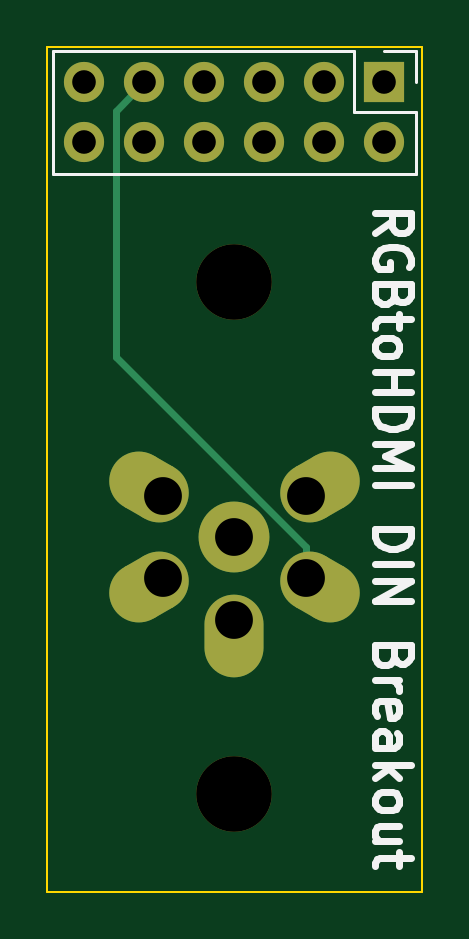
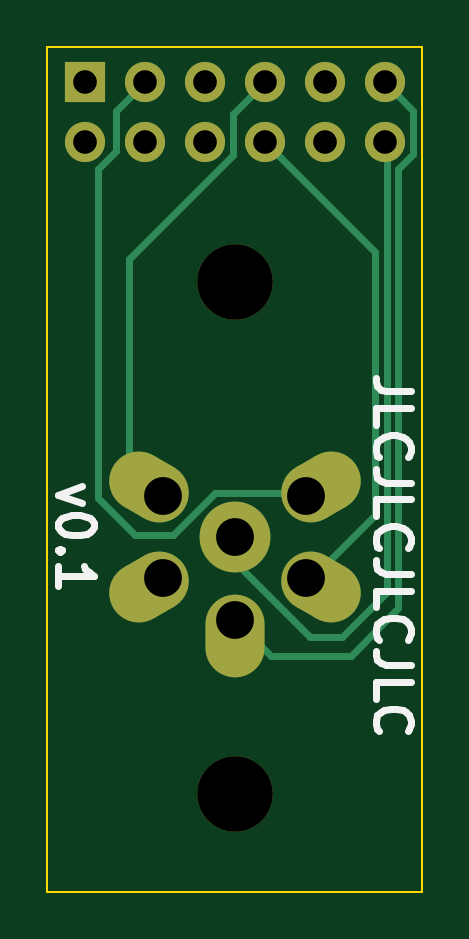
Circuit board: 11 layer files. Board 15.9 x 35.8 mm.
- bottom_copper: RGBtoHDMI_DIN-B_Cu.gbr (4573 bytes)
- bottom_mask: RGBtoHDMI_DIN-B_Mask.gbr (1939 bytes)
- paste: RGBtoHDMI_DIN-B_Paste.gbr (477 bytes)
- bottom_silk: RGBtoHDMI_DIN-B_Silkscreen.gbr (4066 bytes)
- outline: RGBtoHDMI_DIN-Edge_Cuts.gbr (722 bytes)
- top_copper: RGBtoHDMI_DIN-F_Cu.gbr (3112 bytes)
- top_mask: RGBtoHDMI_DIN-F_Mask.gbr (1939 bytes)
- paste: RGBtoHDMI_DIN-F_Paste.gbr (477 bytes)
- top_silk: RGBtoHDMI_DIN-F_Silkscreen.gbr (6493 bytes)
- drill: RGBtoHDMI_DIN-NPTH.drl (390 bytes)
- drill: RGBtoHDMI_DIN-PTH.drl (709 bytes)

=== bottom_copper: RGBtoHDMI_DIN-B_Cu.gbr ===
%TF.GenerationSoftware,KiCad,Pcbnew,(6.0.11)*%
%TF.CreationDate,2024-01-24T23:02:21+00:00*%
%TF.ProjectId,RGBtoHDMI_DIN,52474274-6f48-4444-9d49-5f44494e2e6b,rev?*%
%TF.SameCoordinates,Original*%
%TF.FileFunction,Copper,L2,Bot*%
%TF.FilePolarity,Positive*%
%FSLAX46Y46*%
G04 Gerber Fmt 4.6, Leading zero omitted, Abs format (unit mm)*
G04 Created by KiCad (PCBNEW (6.0.11)) date 2024-01-24 23:02:21*
%MOMM*%
%LPD*%
G01*
G04 APERTURE LIST*
G04 Aperture macros list*
%AMHorizOval*
0 Thick line with rounded ends*
0 $1 width*
0 $2 $3 position (X,Y) of the first rounded end (center of the circle)*
0 $4 $5 position (X,Y) of the second rounded end (center of the circle)*
0 Add line between two ends*
20,1,$1,$2,$3,$4,$5,0*
0 Add two circle primitives to create the rounded ends*
1,1,$1,$2,$3*
1,1,$1,$4,$5*%
G04 Aperture macros list end*
%TA.AperFunction,ComponentPad*%
%ADD10HorizOval,2.500000X0.433013X0.250000X-0.433013X-0.250000X0*%
%TD*%
%TA.AperFunction,ComponentPad*%
%ADD11HorizOval,2.500000X0.433013X-0.250000X-0.433013X0.250000X0*%
%TD*%
%TA.AperFunction,ComponentPad*%
%ADD12O,2.500000X3.500000*%
%TD*%
%TA.AperFunction,ComponentPad*%
%ADD13HorizOval,2.500000X-0.433013X-0.250000X0.433013X0.250000X0*%
%TD*%
%TA.AperFunction,ComponentPad*%
%ADD14HorizOval,2.500000X-0.433013X0.250000X0.433013X-0.250000X0*%
%TD*%
%TA.AperFunction,ComponentPad*%
%ADD15C,3.000000*%
%TD*%
%TA.AperFunction,ComponentPad*%
%ADD16R,1.700000X1.700000*%
%TD*%
%TA.AperFunction,ComponentPad*%
%ADD17O,1.700000X1.700000*%
%TD*%
%TA.AperFunction,Conductor*%
%ADD18C,0.300000*%
%TD*%
G04 APERTURE END LIST*
D10*
%TO.P,J1,1*%
%TO.N,/RED3*%
X151306218Y-85910000D03*
D11*
%TO.P,J1,2*%
%TO.N,/GREEN3*%
X151306218Y-90110000D03*
D12*
%TO.P,J1,3*%
%TO.N,/BLUE3*%
X147670000Y-92210000D03*
D13*
%TO.P,J1,4*%
%TO.N,/HSYNC*%
X144033782Y-90110000D03*
D14*
%TO.P,J1,5*%
%TO.N,/GND*%
X144033782Y-85910000D03*
D15*
%TO.P,J1,6*%
%TO.N,/5v*%
X147670000Y-88010000D03*
%TD*%
D16*
%TO.P,J2,1,Pin_1*%
%TO.N,unconnected-(J2-Pad1)*%
X154020000Y-68765000D03*
D17*
%TO.P,J2,2,Pin_2*%
%TO.N,unconnected-(J2-Pad2)*%
X154020000Y-71305000D03*
%TO.P,J2,3,Pin_3*%
%TO.N,/GND*%
X151480000Y-68765000D03*
%TO.P,J2,4,Pin_4*%
%TO.N,unconnected-(J2-Pad4)*%
X151480000Y-71305000D03*
%TO.P,J2,5,Pin_5*%
%TO.N,unconnected-(J2-Pad5)*%
X148940000Y-68765000D03*
%TO.P,J2,6,Pin_6*%
%TO.N,unconnected-(J2-Pad6)*%
X148940000Y-71305000D03*
%TO.P,J2,7,Pin_7*%
%TO.N,/RED3*%
X146400000Y-68765000D03*
%TO.P,J2,8,Pin_8*%
%TO.N,/HSYNC*%
X146400000Y-71305000D03*
%TO.P,J2,9,Pin_9*%
%TO.N,/GREEN3*%
X143860000Y-68765000D03*
%TO.P,J2,10,Pin_10*%
%TO.N,unconnected-(J2-Pad10)*%
X143860000Y-71305000D03*
%TO.P,J2,11,Pin_11*%
%TO.N,/BLUE3*%
X141320000Y-68765000D03*
%TO.P,J2,12,Pin_12*%
%TO.N,/5v*%
X141320000Y-71305000D03*
%TD*%
D18*
%TO.N,/RED3*%
X150700000Y-86260000D02*
X152140000Y-84820000D01*
X152140000Y-84820000D02*
X152140000Y-76260000D01*
X147740000Y-71860000D02*
X147740000Y-70105000D01*
X147740000Y-70105000D02*
X146400000Y-68765000D01*
X152140000Y-76260000D02*
X147740000Y-71860000D01*
%TO.N,/BLUE3*%
X140740000Y-91010000D02*
X140740000Y-72422057D01*
X140120000Y-69965000D02*
X141320000Y-68765000D01*
X140120000Y-71802057D02*
X140120000Y-69965000D01*
X147670000Y-91510000D02*
X146150000Y-93030000D01*
X146150000Y-93030000D02*
X142760000Y-93030000D01*
X140740000Y-72422057D02*
X140120000Y-71802057D01*
X142760000Y-93030000D02*
X140740000Y-91010000D01*
%TO.N,/HSYNC*%
X144400000Y-89760000D02*
X141740000Y-87100000D01*
X141740000Y-75965000D02*
X146400000Y-71305000D01*
X141740000Y-87100000D02*
X141740000Y-75965000D01*
X144640000Y-89760000D02*
X144400000Y-89760000D01*
%TO.N,/GND*%
X144740000Y-86160000D02*
X148500000Y-86160000D01*
X152690000Y-71671350D02*
X152690000Y-69975000D01*
X150280000Y-87940000D02*
X151887453Y-87940000D01*
X148500000Y-86160000D02*
X150280000Y-87940000D01*
X144640000Y-86260000D02*
X144740000Y-86160000D01*
X153456243Y-72437593D02*
X152690000Y-71671350D01*
X151887453Y-87940000D02*
X153456243Y-86371210D01*
X153456243Y-86371210D02*
X153456243Y-72437593D01*
X152690000Y-69975000D02*
X151480000Y-68765000D01*
%TO.N,/5v*%
X147670000Y-89085017D02*
X144498128Y-92256889D01*
X141240000Y-71385000D02*
X141320000Y-71305000D01*
X144498128Y-92256889D02*
X143146889Y-92256889D01*
X147670000Y-88010000D02*
X147670000Y-89085017D01*
X143146889Y-92256889D02*
X141240000Y-90350000D01*
X141240000Y-90350000D02*
X141240000Y-71385000D01*
%TD*%
M02*

=== bottom_mask: RGBtoHDMI_DIN-B_Mask.gbr (1939 bytes, source withheld) ===
=== paste: RGBtoHDMI_DIN-B_Paste.gbr ===
%TF.GenerationSoftware,KiCad,Pcbnew,(6.0.11)*%
%TF.CreationDate,2024-01-24T23:02:21+00:00*%
%TF.ProjectId,RGBtoHDMI_DIN,52474274-6f48-4444-9d49-5f44494e2e6b,rev?*%
%TF.SameCoordinates,Original*%
%TF.FileFunction,Paste,Bot*%
%TF.FilePolarity,Positive*%
%FSLAX46Y46*%
G04 Gerber Fmt 4.6, Leading zero omitted, Abs format (unit mm)*
G04 Created by KiCad (PCBNEW (6.0.11)) date 2024-01-24 23:02:21*
%MOMM*%
%LPD*%
G01*
G04 APERTURE LIST*
G04 APERTURE END LIST*
M02*

=== bottom_silk: RGBtoHDMI_DIN-B_Silkscreen.gbr ===
%TF.GenerationSoftware,KiCad,Pcbnew,(6.0.11)*%
%TF.CreationDate,2024-01-24T23:02:21+00:00*%
%TF.ProjectId,RGBtoHDMI_DIN,52474274-6f48-4444-9d49-5f44494e2e6b,rev?*%
%TF.SameCoordinates,Original*%
%TF.FileFunction,Legend,Bot*%
%TF.FilePolarity,Positive*%
%FSLAX46Y46*%
G04 Gerber Fmt 4.6, Leading zero omitted, Abs format (unit mm)*
G04 Created by KiCad (PCBNEW (6.0.11)) date 2024-01-24 23:02:21*
%MOMM*%
%LPD*%
G01*
G04 APERTURE LIST*
%ADD10C,0.300000*%
G04 APERTURE END LIST*
D10*
X154138571Y-85867142D02*
X155138571Y-86224285D01*
X154138571Y-86581428D01*
X153638571Y-87438571D02*
X153638571Y-87581428D01*
X153710000Y-87724285D01*
X153781428Y-87795714D01*
X153924285Y-87867142D01*
X154210000Y-87938571D01*
X154567142Y-87938571D01*
X154852857Y-87867142D01*
X154995714Y-87795714D01*
X155067142Y-87724285D01*
X155138571Y-87581428D01*
X155138571Y-87438571D01*
X155067142Y-87295714D01*
X154995714Y-87224285D01*
X154852857Y-87152857D01*
X154567142Y-87081428D01*
X154210000Y-87081428D01*
X153924285Y-87152857D01*
X153781428Y-87224285D01*
X153710000Y-87295714D01*
X153638571Y-87438571D01*
X154995714Y-88581428D02*
X155067142Y-88652857D01*
X155138571Y-88581428D01*
X155067142Y-88510000D01*
X154995714Y-88581428D01*
X155138571Y-88581428D01*
X155138571Y-90081428D02*
X155138571Y-89224285D01*
X155138571Y-89652857D02*
X153638571Y-89652857D01*
X153852857Y-89510000D01*
X153995714Y-89367142D01*
X154067142Y-89224285D01*
X140208571Y-81851428D02*
X141280000Y-81851428D01*
X141494285Y-81780000D01*
X141637142Y-81637142D01*
X141708571Y-81422857D01*
X141708571Y-81280000D01*
X141708571Y-83280000D02*
X141708571Y-82565714D01*
X140208571Y-82565714D01*
X141565714Y-84637142D02*
X141637142Y-84565714D01*
X141708571Y-84351428D01*
X141708571Y-84208571D01*
X141637142Y-83994285D01*
X141494285Y-83851428D01*
X141351428Y-83780000D01*
X141065714Y-83708571D01*
X140851428Y-83708571D01*
X140565714Y-83780000D01*
X140422857Y-83851428D01*
X140280000Y-83994285D01*
X140208571Y-84208571D01*
X140208571Y-84351428D01*
X140280000Y-84565714D01*
X140351428Y-84637142D01*
X140208571Y-85708571D02*
X141280000Y-85708571D01*
X141494285Y-85637142D01*
X141637142Y-85494285D01*
X141708571Y-85280000D01*
X141708571Y-85137142D01*
X141708571Y-87137142D02*
X141708571Y-86422857D01*
X140208571Y-86422857D01*
X141565714Y-88494285D02*
X141637142Y-88422857D01*
X141708571Y-88208571D01*
X141708571Y-88065714D01*
X141637142Y-87851428D01*
X141494285Y-87708571D01*
X141351428Y-87637142D01*
X141065714Y-87565714D01*
X140851428Y-87565714D01*
X140565714Y-87637142D01*
X140422857Y-87708571D01*
X140280000Y-87851428D01*
X140208571Y-88065714D01*
X140208571Y-88208571D01*
X140280000Y-88422857D01*
X140351428Y-88494285D01*
X140208571Y-89565714D02*
X141280000Y-89565714D01*
X141494285Y-89494285D01*
X141637142Y-89351428D01*
X141708571Y-89137142D01*
X141708571Y-88994285D01*
X141708571Y-90994285D02*
X141708571Y-90280000D01*
X140208571Y-90280000D01*
X141565714Y-92351428D02*
X141637142Y-92280000D01*
X141708571Y-92065714D01*
X141708571Y-91922857D01*
X141637142Y-91708571D01*
X141494285Y-91565714D01*
X141351428Y-91494285D01*
X141065714Y-91422857D01*
X140851428Y-91422857D01*
X140565714Y-91494285D01*
X140422857Y-91565714D01*
X140280000Y-91708571D01*
X140208571Y-91922857D01*
X140208571Y-92065714D01*
X140280000Y-92280000D01*
X140351428Y-92351428D01*
X140208571Y-93422857D02*
X141280000Y-93422857D01*
X141494285Y-93351428D01*
X141637142Y-93208571D01*
X141708571Y-92994285D01*
X141708571Y-92851428D01*
X141708571Y-94851428D02*
X141708571Y-94137142D01*
X140208571Y-94137142D01*
X141565714Y-96208571D02*
X141637142Y-96137142D01*
X141708571Y-95922857D01*
X141708571Y-95780000D01*
X141637142Y-95565714D01*
X141494285Y-95422857D01*
X141351428Y-95351428D01*
X141065714Y-95280000D01*
X140851428Y-95280000D01*
X140565714Y-95351428D01*
X140422857Y-95422857D01*
X140280000Y-95565714D01*
X140208571Y-95780000D01*
X140208571Y-95922857D01*
X140280000Y-96137142D01*
X140351428Y-96208571D01*
M02*

=== outline: RGBtoHDMI_DIN-Edge_Cuts.gbr ===
%TF.GenerationSoftware,KiCad,Pcbnew,(6.0.11)*%
%TF.CreationDate,2024-01-24T23:02:21+00:00*%
%TF.ProjectId,RGBtoHDMI_DIN,52474274-6f48-4444-9d49-5f44494e2e6b,rev?*%
%TF.SameCoordinates,Original*%
%TF.FileFunction,Profile,NP*%
%FSLAX46Y46*%
G04 Gerber Fmt 4.6, Leading zero omitted, Abs format (unit mm)*
G04 Created by KiCad (PCBNEW (6.0.11)) date 2024-01-24 23:02:21*
%MOMM*%
%LPD*%
G01*
G04 APERTURE LIST*
%TA.AperFunction,Profile*%
%ADD10C,0.100000*%
%TD*%
G04 APERTURE END LIST*
D10*
X139735000Y-67260000D02*
X155605000Y-67260000D01*
X155605000Y-67260000D02*
X155605000Y-103030000D01*
X155605000Y-103030000D02*
X139735000Y-103030000D01*
X139735000Y-103030000D02*
X139735000Y-67260000D01*
M02*

=== top_copper: RGBtoHDMI_DIN-F_Cu.gbr ===
%TF.GenerationSoftware,KiCad,Pcbnew,(6.0.11)*%
%TF.CreationDate,2024-01-24T23:02:21+00:00*%
%TF.ProjectId,RGBtoHDMI_DIN,52474274-6f48-4444-9d49-5f44494e2e6b,rev?*%
%TF.SameCoordinates,Original*%
%TF.FileFunction,Copper,L1,Top*%
%TF.FilePolarity,Positive*%
%FSLAX46Y46*%
G04 Gerber Fmt 4.6, Leading zero omitted, Abs format (unit mm)*
G04 Created by KiCad (PCBNEW (6.0.11)) date 2024-01-24 23:02:21*
%MOMM*%
%LPD*%
G01*
G04 APERTURE LIST*
G04 Aperture macros list*
%AMHorizOval*
0 Thick line with rounded ends*
0 $1 width*
0 $2 $3 position (X,Y) of the first rounded end (center of the circle)*
0 $4 $5 position (X,Y) of the second rounded end (center of the circle)*
0 Add line between two ends*
20,1,$1,$2,$3,$4,$5,0*
0 Add two circle primitives to create the rounded ends*
1,1,$1,$2,$3*
1,1,$1,$4,$5*%
G04 Aperture macros list end*
%TA.AperFunction,ComponentPad*%
%ADD10HorizOval,2.500000X0.433013X0.250000X-0.433013X-0.250000X0*%
%TD*%
%TA.AperFunction,ComponentPad*%
%ADD11HorizOval,2.500000X0.433013X-0.250000X-0.433013X0.250000X0*%
%TD*%
%TA.AperFunction,ComponentPad*%
%ADD12O,2.500000X3.500000*%
%TD*%
%TA.AperFunction,ComponentPad*%
%ADD13HorizOval,2.500000X-0.433013X-0.250000X0.433013X0.250000X0*%
%TD*%
%TA.AperFunction,ComponentPad*%
%ADD14HorizOval,2.500000X-0.433013X0.250000X0.433013X-0.250000X0*%
%TD*%
%TA.AperFunction,ComponentPad*%
%ADD15C,3.000000*%
%TD*%
%TA.AperFunction,ComponentPad*%
%ADD16R,1.700000X1.700000*%
%TD*%
%TA.AperFunction,ComponentPad*%
%ADD17O,1.700000X1.700000*%
%TD*%
%TA.AperFunction,Conductor*%
%ADD18C,0.300000*%
%TD*%
G04 APERTURE END LIST*
D10*
%TO.P,J1,1*%
%TO.N,/RED3*%
X151306218Y-85910000D03*
D11*
%TO.P,J1,2*%
%TO.N,/GREEN3*%
X151306218Y-90110000D03*
D12*
%TO.P,J1,3*%
%TO.N,/BLUE3*%
X147670000Y-92210000D03*
D13*
%TO.P,J1,4*%
%TO.N,/HSYNC*%
X144033782Y-90110000D03*
D14*
%TO.P,J1,5*%
%TO.N,/GND*%
X144033782Y-85910000D03*
D15*
%TO.P,J1,6*%
%TO.N,/5v*%
X147670000Y-88010000D03*
%TD*%
D16*
%TO.P,J2,1,Pin_1*%
%TO.N,unconnected-(J2-Pad1)*%
X154020000Y-68765000D03*
D17*
%TO.P,J2,2,Pin_2*%
%TO.N,unconnected-(J2-Pad2)*%
X154020000Y-71305000D03*
%TO.P,J2,3,Pin_3*%
%TO.N,/GND*%
X151480000Y-68765000D03*
%TO.P,J2,4,Pin_4*%
%TO.N,unconnected-(J2-Pad4)*%
X151480000Y-71305000D03*
%TO.P,J2,5,Pin_5*%
%TO.N,unconnected-(J2-Pad5)*%
X148940000Y-68765000D03*
%TO.P,J2,6,Pin_6*%
%TO.N,unconnected-(J2-Pad6)*%
X148940000Y-71305000D03*
%TO.P,J2,7,Pin_7*%
%TO.N,/RED3*%
X146400000Y-68765000D03*
%TO.P,J2,8,Pin_8*%
%TO.N,/HSYNC*%
X146400000Y-71305000D03*
%TO.P,J2,9,Pin_9*%
%TO.N,/GREEN3*%
X143860000Y-68765000D03*
%TO.P,J2,10,Pin_10*%
%TO.N,unconnected-(J2-Pad10)*%
X143860000Y-71305000D03*
%TO.P,J2,11,Pin_11*%
%TO.N,/BLUE3*%
X141320000Y-68765000D03*
%TO.P,J2,12,Pin_12*%
%TO.N,/5v*%
X141320000Y-71305000D03*
%TD*%
D18*
%TO.N,/GREEN3*%
X150700000Y-88423704D02*
X142660000Y-80383704D01*
X142660000Y-80383704D02*
X142660000Y-69965000D01*
X142660000Y-69965000D02*
X143860000Y-68765000D01*
X150700000Y-89760000D02*
X150700000Y-88423704D01*
%TD*%
M02*

=== top_mask: RGBtoHDMI_DIN-F_Mask.gbr (1939 bytes, source withheld) ===
=== paste: RGBtoHDMI_DIN-F_Paste.gbr ===
%TF.GenerationSoftware,KiCad,Pcbnew,(6.0.11)*%
%TF.CreationDate,2024-01-24T23:02:21+00:00*%
%TF.ProjectId,RGBtoHDMI_DIN,52474274-6f48-4444-9d49-5f44494e2e6b,rev?*%
%TF.SameCoordinates,Original*%
%TF.FileFunction,Paste,Top*%
%TF.FilePolarity,Positive*%
%FSLAX46Y46*%
G04 Gerber Fmt 4.6, Leading zero omitted, Abs format (unit mm)*
G04 Created by KiCad (PCBNEW (6.0.11)) date 2024-01-24 23:02:21*
%MOMM*%
%LPD*%
G01*
G04 APERTURE LIST*
G04 APERTURE END LIST*
M02*

=== top_silk: RGBtoHDMI_DIN-F_Silkscreen.gbr ===
%TF.GenerationSoftware,KiCad,Pcbnew,(6.0.11)*%
%TF.CreationDate,2024-01-24T23:02:21+00:00*%
%TF.ProjectId,RGBtoHDMI_DIN,52474274-6f48-4444-9d49-5f44494e2e6b,rev?*%
%TF.SameCoordinates,Original*%
%TF.FileFunction,Legend,Top*%
%TF.FilePolarity,Positive*%
%FSLAX46Y46*%
G04 Gerber Fmt 4.6, Leading zero omitted, Abs format (unit mm)*
G04 Created by KiCad (PCBNEW (6.0.11)) date 2024-01-24 23:02:21*
%MOMM*%
%LPD*%
G01*
G04 APERTURE LIST*
%ADD10C,0.300000*%
%ADD11C,0.120000*%
G04 APERTURE END LIST*
D10*
X153631428Y-75152857D02*
X154345714Y-74652857D01*
X153631428Y-74295714D02*
X155131428Y-74295714D01*
X155131428Y-74867142D01*
X155060000Y-75010000D01*
X154988571Y-75081428D01*
X154845714Y-75152857D01*
X154631428Y-75152857D01*
X154488571Y-75081428D01*
X154417142Y-75010000D01*
X154345714Y-74867142D01*
X154345714Y-74295714D01*
X155060000Y-76581428D02*
X155131428Y-76438571D01*
X155131428Y-76224285D01*
X155060000Y-76010000D01*
X154917142Y-75867142D01*
X154774285Y-75795714D01*
X154488571Y-75724285D01*
X154274285Y-75724285D01*
X153988571Y-75795714D01*
X153845714Y-75867142D01*
X153702857Y-76010000D01*
X153631428Y-76224285D01*
X153631428Y-76367142D01*
X153702857Y-76581428D01*
X153774285Y-76652857D01*
X154274285Y-76652857D01*
X154274285Y-76367142D01*
X154417142Y-77795714D02*
X154345714Y-78010000D01*
X154274285Y-78081428D01*
X154131428Y-78152857D01*
X153917142Y-78152857D01*
X153774285Y-78081428D01*
X153702857Y-78010000D01*
X153631428Y-77867142D01*
X153631428Y-77295714D01*
X155131428Y-77295714D01*
X155131428Y-77795714D01*
X155060000Y-77938571D01*
X154988571Y-78010000D01*
X154845714Y-78081428D01*
X154702857Y-78081428D01*
X154560000Y-78010000D01*
X154488571Y-77938571D01*
X154417142Y-77795714D01*
X154417142Y-77295714D01*
X154631428Y-78581428D02*
X154631428Y-79152857D01*
X155131428Y-78795714D02*
X153845714Y-78795714D01*
X153702857Y-78867142D01*
X153631428Y-79010000D01*
X153631428Y-79152857D01*
X153631428Y-79867142D02*
X153702857Y-79724285D01*
X153774285Y-79652857D01*
X153917142Y-79581428D01*
X154345714Y-79581428D01*
X154488571Y-79652857D01*
X154560000Y-79724285D01*
X154631428Y-79867142D01*
X154631428Y-80081428D01*
X154560000Y-80224285D01*
X154488571Y-80295714D01*
X154345714Y-80367142D01*
X153917142Y-80367142D01*
X153774285Y-80295714D01*
X153702857Y-80224285D01*
X153631428Y-80081428D01*
X153631428Y-79867142D01*
X153631428Y-81010000D02*
X155131428Y-81010000D01*
X154417142Y-81010000D02*
X154417142Y-81867142D01*
X153631428Y-81867142D02*
X155131428Y-81867142D01*
X153631428Y-82581428D02*
X155131428Y-82581428D01*
X155131428Y-82938571D01*
X155060000Y-83152857D01*
X154917142Y-83295714D01*
X154774285Y-83367142D01*
X154488571Y-83438571D01*
X154274285Y-83438571D01*
X153988571Y-83367142D01*
X153845714Y-83295714D01*
X153702857Y-83152857D01*
X153631428Y-82938571D01*
X153631428Y-82581428D01*
X153631428Y-84081428D02*
X155131428Y-84081428D01*
X154060000Y-84581428D01*
X155131428Y-85081428D01*
X153631428Y-85081428D01*
X153631428Y-85795714D02*
X155131428Y-85795714D01*
X153631428Y-87652857D02*
X155131428Y-87652857D01*
X155131428Y-88010000D01*
X155060000Y-88224285D01*
X154917142Y-88367142D01*
X154774285Y-88438571D01*
X154488571Y-88510000D01*
X154274285Y-88510000D01*
X153988571Y-88438571D01*
X153845714Y-88367142D01*
X153702857Y-88224285D01*
X153631428Y-88010000D01*
X153631428Y-87652857D01*
X153631428Y-89152857D02*
X155131428Y-89152857D01*
X153631428Y-89867142D02*
X155131428Y-89867142D01*
X153631428Y-90724285D01*
X155131428Y-90724285D01*
X154417142Y-93081428D02*
X154345714Y-93295714D01*
X154274285Y-93367142D01*
X154131428Y-93438571D01*
X153917142Y-93438571D01*
X153774285Y-93367142D01*
X153702857Y-93295714D01*
X153631428Y-93152857D01*
X153631428Y-92581428D01*
X155131428Y-92581428D01*
X155131428Y-93081428D01*
X155060000Y-93224285D01*
X154988571Y-93295714D01*
X154845714Y-93367142D01*
X154702857Y-93367142D01*
X154560000Y-93295714D01*
X154488571Y-93224285D01*
X154417142Y-93081428D01*
X154417142Y-92581428D01*
X153631428Y-94081428D02*
X154631428Y-94081428D01*
X154345714Y-94081428D02*
X154488571Y-94152857D01*
X154560000Y-94224285D01*
X154631428Y-94367142D01*
X154631428Y-94510000D01*
X153702857Y-95581428D02*
X153631428Y-95438571D01*
X153631428Y-95152857D01*
X153702857Y-95010000D01*
X153845714Y-94938571D01*
X154417142Y-94938571D01*
X154560000Y-95010000D01*
X154631428Y-95152857D01*
X154631428Y-95438571D01*
X154560000Y-95581428D01*
X154417142Y-95652857D01*
X154274285Y-95652857D01*
X154131428Y-94938571D01*
X153631428Y-96938571D02*
X154417142Y-96938571D01*
X154560000Y-96867142D01*
X154631428Y-96724285D01*
X154631428Y-96438571D01*
X154560000Y-96295714D01*
X153702857Y-96938571D02*
X153631428Y-96795714D01*
X153631428Y-96438571D01*
X153702857Y-96295714D01*
X153845714Y-96224285D01*
X153988571Y-96224285D01*
X154131428Y-96295714D01*
X154202857Y-96438571D01*
X154202857Y-96795714D01*
X154274285Y-96938571D01*
X153631428Y-97652857D02*
X155131428Y-97652857D01*
X154202857Y-97795714D02*
X153631428Y-98224285D01*
X154631428Y-98224285D02*
X154060000Y-97652857D01*
X153631428Y-99081428D02*
X153702857Y-98938571D01*
X153774285Y-98867142D01*
X153917142Y-98795714D01*
X154345714Y-98795714D01*
X154488571Y-98867142D01*
X154560000Y-98938571D01*
X154631428Y-99081428D01*
X154631428Y-99295714D01*
X154560000Y-99438571D01*
X154488571Y-99510000D01*
X154345714Y-99581428D01*
X153917142Y-99581428D01*
X153774285Y-99510000D01*
X153702857Y-99438571D01*
X153631428Y-99295714D01*
X153631428Y-99081428D01*
X154631428Y-100867142D02*
X153631428Y-100867142D01*
X154631428Y-100224285D02*
X153845714Y-100224285D01*
X153702857Y-100295714D01*
X153631428Y-100438571D01*
X153631428Y-100652857D01*
X153702857Y-100795714D01*
X153774285Y-100867142D01*
X154631428Y-101367142D02*
X154631428Y-101938571D01*
X155131428Y-101581428D02*
X153845714Y-101581428D01*
X153702857Y-101652857D01*
X153631428Y-101795714D01*
X153631428Y-101938571D01*
D11*
%TO.C,J2*%
X155350000Y-67435000D02*
X155350000Y-68765000D01*
X154020000Y-67435000D02*
X155350000Y-67435000D01*
X152750000Y-67435000D02*
X152750000Y-70035000D01*
X155350000Y-72635000D02*
X139990000Y-72635000D01*
X152750000Y-67435000D02*
X139990000Y-67435000D01*
X155350000Y-70035000D02*
X155350000Y-72635000D01*
X152750000Y-70035000D02*
X155350000Y-70035000D01*
X139990000Y-67435000D02*
X139990000Y-72635000D01*
%TD*%
M02*

=== drill: RGBtoHDMI_DIN-NPTH.drl ===
M48
; DRILL file {KiCad (6.0.11)} date Wed Jan 24 23:02:18 2024
; FORMAT={-:-/ absolute / metric / decimal}
; #@! TF.CreationDate,2024-01-24T23:02:18+00:00
; #@! TF.GenerationSoftware,Kicad,Pcbnew,(6.0.11)
; #@! TF.FileFunction,NonPlated,1,2,NPTH
FMAT,2
METRIC
; #@! TA.AperFunction,NonPlated,NPTH,ComponentDrill
T1C3.200
%
G90
G05
T1
X147.67Y-77.22
X147.67Y-98.91
T0
M30

=== drill: RGBtoHDMI_DIN-PTH.drl ===
M48
; DRILL file {KiCad (6.0.11)} date Wed Jan 24 23:02:18 2024
; FORMAT={-:-/ absolute / metric / decimal}
; #@! TF.CreationDate,2024-01-24T23:02:18+00:00
; #@! TF.GenerationSoftware,Kicad,Pcbnew,(6.0.11)
; #@! TF.FileFunction,Plated,1,2,PTH
FMAT,2
METRIC
; #@! TA.AperFunction,Plated,PTH,ComponentDrill
T1C1.000
; #@! TA.AperFunction,Plated,PTH,ComponentDrill
T2C1.600
%
G90
G05
T1
X141.32Y-68.765
X141.32Y-71.305
X143.86Y-68.765
X143.86Y-71.305
X146.4Y-68.765
X146.4Y-71.305
X148.94Y-68.765
X148.94Y-71.305
X151.48Y-68.765
X151.48Y-71.305
X154.02Y-68.765
X154.02Y-71.305
T2
X144.64Y-86.26
X144.64Y-89.76
X147.67Y-88.01
X147.67Y-91.51
X150.7Y-86.26
X150.7Y-89.76
T0
M30

